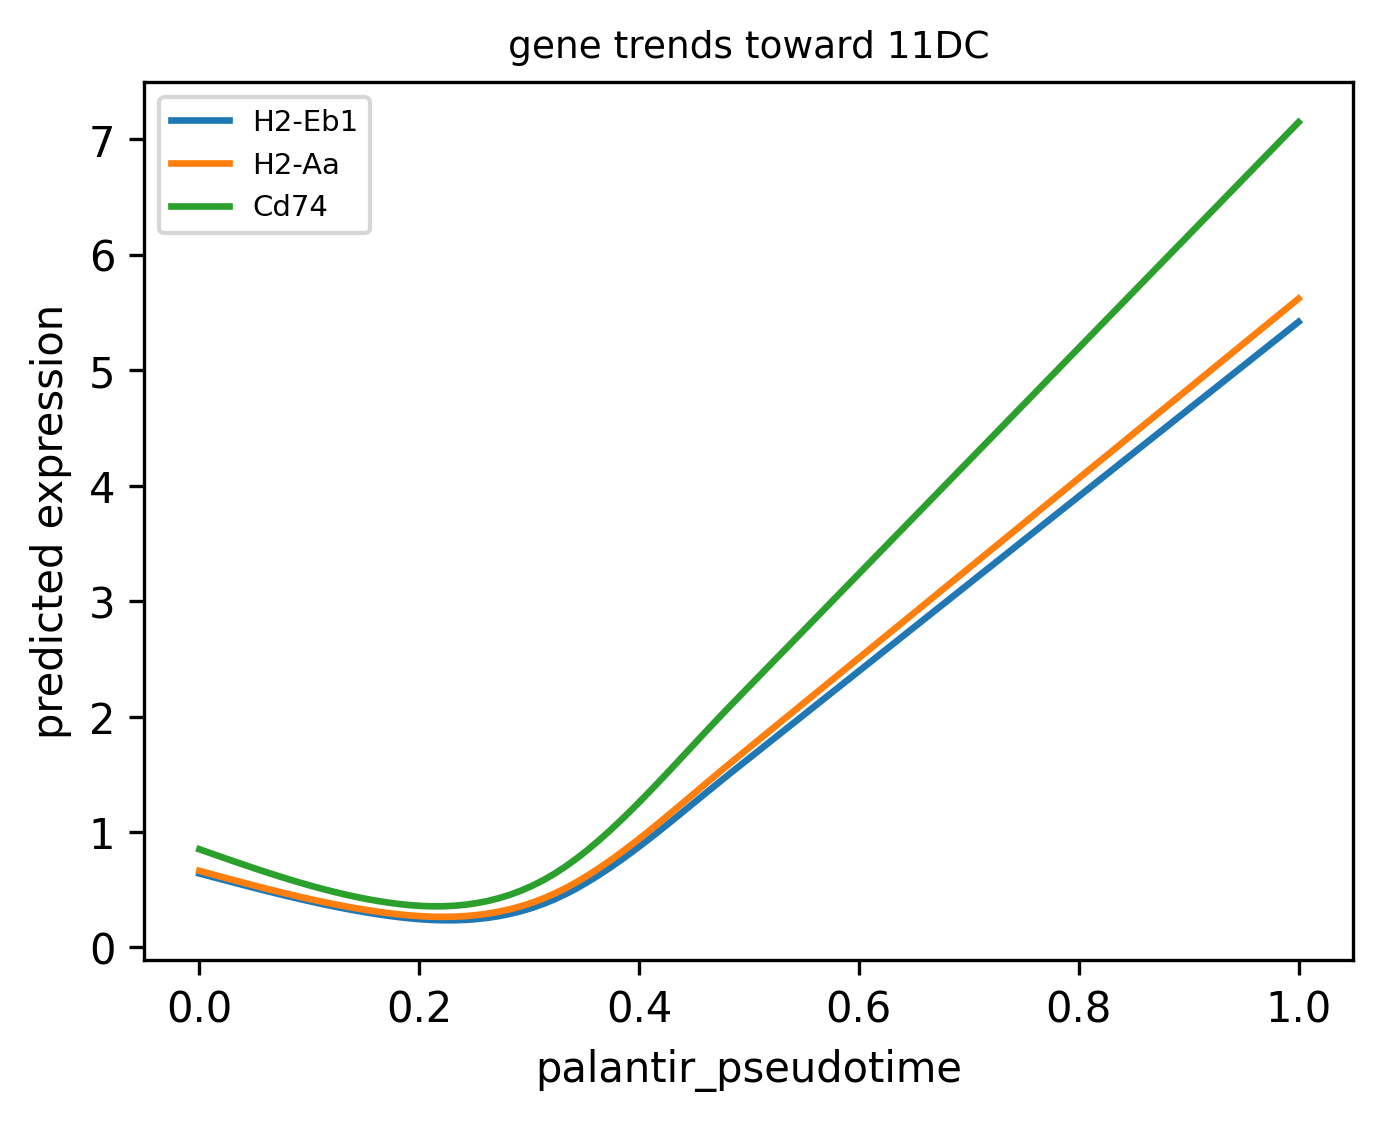

Source data for this figure (header and first rows):
, pseudotime, predicted_expr, gene, lineage
0, 0.0, 0.6407, H2-Eb1, 11DC
1, 0.0101, 0.6153, H2-Eb1, 11DC
2, 0.0202, 0.5899, H2-Eb1, 11DC
3, 0.0303, 0.5646, H2-Eb1, 11DC
4, 0.0404, 0.5395, H2-Eb1, 11DC
5, 0.0505, 0.5147, H2-Eb1, 11DC
6, 0.0606, 0.4904, H2-Eb1, 11DC
7, 0.0707, 0.4665, H2-Eb1, 11DC
8, 0.0808, 0.4431, H2-Eb1, 11DC
9, 0.0909, 0.4205, H2-Eb1, 11DC
10, 0.101, 0.3986, H2-Eb1, 11DC
11, 0.1111, 0.3775, H2-Eb1, 11DC
12, 0.1212, 0.3575, H2-Eb1, 11DC
13, 0.1313, 0.3384, H2-Eb1, 11DC
14, 0.1414, 0.3205, H2-Eb1, 11DC
15, 0.1515, 0.3038, H2-Eb1, 11DC
16, 0.1616, 0.2884, H2-Eb1, 11DC
17, 0.1717, 0.2745, H2-Eb1, 11DC
18, 0.1818, 0.2622, H2-Eb1, 11DC
19, 0.1919, 0.2519, H2-Eb1, 11DC
20, 0.202, 0.2438, H2-Eb1, 11DC
21, 0.2121, 0.2381, H2-Eb1, 11DC
22, 0.2222, 0.2353, H2-Eb1, 11DC
23, 0.2323, 0.2354, H2-Eb1, 11DC
24, 0.2424, 0.2389, H2-Eb1, 11DC
25, 0.2525, 0.2459, H2-Eb1, 11DC
26, 0.2626, 0.2567, H2-Eb1, 11DC
27, 0.2727, 0.2717, H2-Eb1, 11DC
28, 0.2828, 0.291, H2-Eb1, 11DC
29, 0.2929, 0.315, H2-Eb1, 11DC
30, 0.303, 0.3439, H2-Eb1, 11DC
31, 0.3131, 0.3779, H2-Eb1, 11DC
32, 0.3232, 0.4174, H2-Eb1, 11DC
33, 0.3333, 0.4626, H2-Eb1, 11DC
34, 0.3434, 0.513, H2-Eb1, 11DC
35, 0.3535, 0.5683, H2-Eb1, 11DC
36, 0.3636, 0.628, H2-Eb1, 11DC
37, 0.3737, 0.6917, H2-Eb1, 11DC
38, 0.3838, 0.7588, H2-Eb1, 11DC
39, 0.3939, 0.829, H2-Eb1, 11DC
40, 0.404, 0.9018, H2-Eb1, 11DC
41, 0.4141, 0.9767, H2-Eb1, 11DC
42, 0.4242, 1.053, H2-Eb1, 11DC
43, 0.4343, 1.131, H2-Eb1, 11DC
44, 0.4444, 1.21, H2-Eb1, 11DC
45, 0.4545, 1.289, H2-Eb1, 11DC
46, 0.4646, 1.367, H2-Eb1, 11DC
47, 0.4747, 1.446, H2-Eb1, 11DC
48, 0.4848, 1.523, H2-Eb1, 11DC
49, 0.4949, 1.599, H2-Eb1, 11DC
50, 0.5051, 1.676, H2-Eb1, 11DC
51, 0.5152, 1.752, H2-Eb1, 11DC
52, 0.5253, 1.828, H2-Eb1, 11DC
53, 0.5354, 1.905, H2-Eb1, 11DC
54, 0.5455, 1.981, H2-Eb1, 11DC
55, 0.5556, 2.058, H2-Eb1, 11DC
56, 0.5657, 2.134, H2-Eb1, 11DC
57, 0.5758, 2.21, H2-Eb1, 11DC
58, 0.5859, 2.287, H2-Eb1, 11DC
59, 0.596, 2.363, H2-Eb1, 11DC
... 240 more rows
